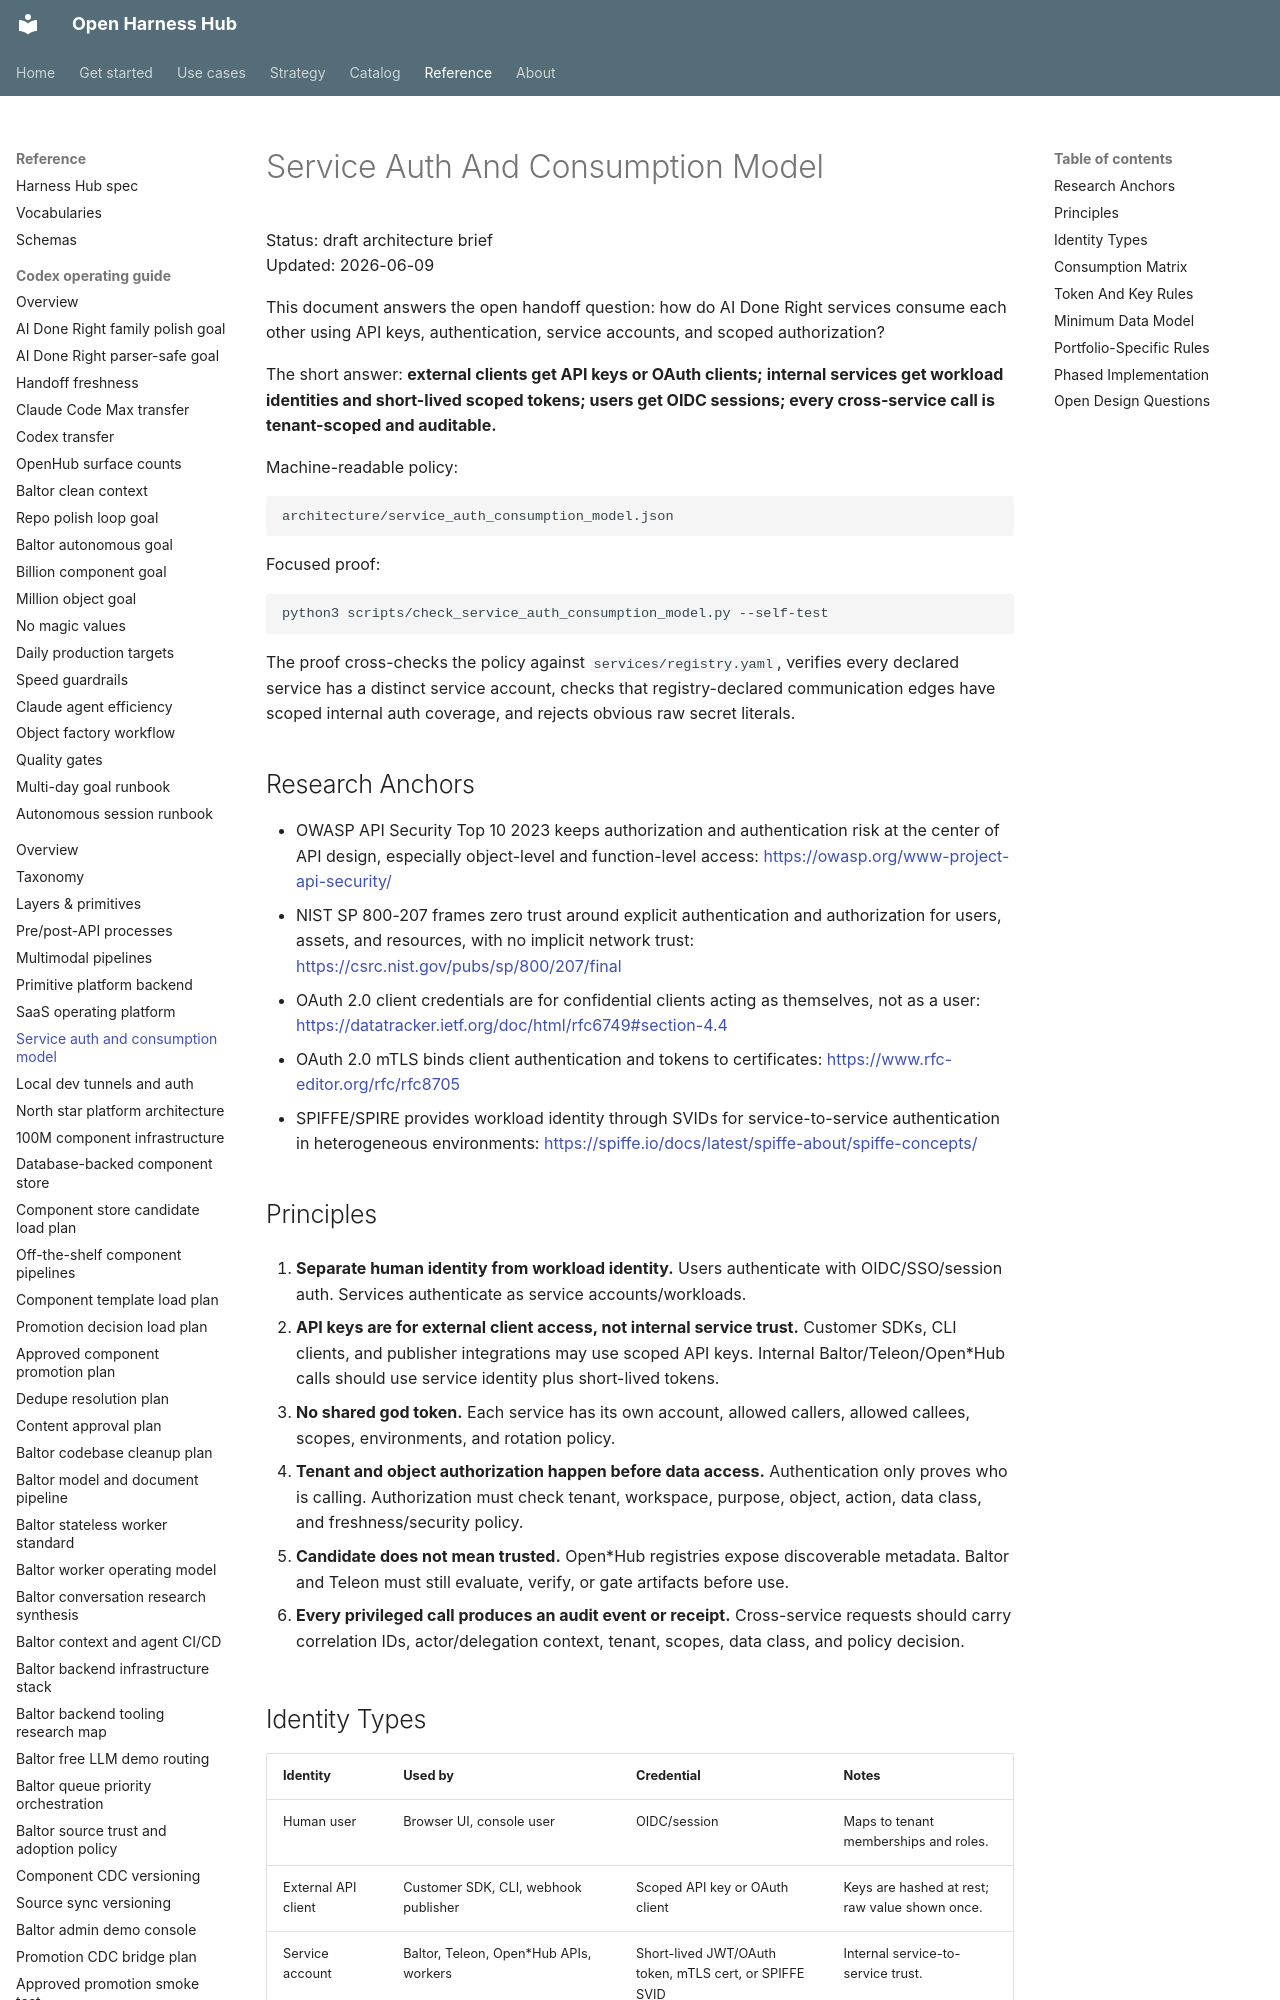

repository: Amarel-Taylor-Scott/open-harness-hub · page: architecture/service-auth-and-consumption-model/index.html · generator: mkdocs

# Service Auth And Consumption Model

Status: draft architecture brief  
Updated: 2026-06-09

This document answers the open handoff question: how do AI Done Right services
consume each other using API keys, authentication, service accounts, and scoped
authorization?

The short answer: **external clients get API keys or OAuth clients; internal
services get workload identities and short-lived scoped tokens; users get OIDC
sessions; every cross-service call is tenant-scoped and auditable.**

Machine-readable policy:

```text
architecture/service_auth_consumption_model.json
```

Focused proof:

```bash
python3 scripts/check_service_auth_consumption_model.py --self-test
```

The proof cross-checks the policy against `services/registry.yaml`, verifies
every declared service has a distinct service account, checks that
registry-declared communication edges have scoped internal auth coverage, and
rejects obvious raw secret literals.

## Research Anchors

- OWASP API Security Top 10 2023 keeps authorization and authentication risk at
  the center of API design, especially object-level and function-level access:
  <https://owasp.org/www-project-api-security/>
- NIST SP 800-207 frames zero trust around explicit authentication and
  authorization for users, assets, and resources, with no implicit network
  trust: <https://csrc.nist.gov/pubs/sp/800/207/final>
- OAuth 2.0 client credentials are for confidential clients acting as
  themselves, not as a user: <https://datatracker.ietf.org/doc/html/rfc6749#section-4.4>
- OAuth 2.0 mTLS binds client authentication and tokens to certificates:
  <https://www.rfc-editor.org/rfc/rfc8705>
- SPIFFE/SPIRE provides workload identity through SVIDs for service-to-service
  authentication in heterogeneous environments:
  <https://spiffe.io/docs/latest/spiffe-about/spiffe-concepts/>

## Principles

1. **Separate human identity from workload identity.**
   Users authenticate with OIDC/SSO/session auth. Services authenticate as
   service accounts/workloads.

2. **API keys are for external client access, not internal service trust.**
   Customer SDKs, CLI clients, and publisher integrations may use scoped API
   keys. Internal Baltor/Teleon/Open*Hub calls should use service identity plus
   short-lived tokens.

3. **No shared god token.**
   Each service has its own account, allowed callers, allowed callees, scopes,
   environments, and rotation policy.

4. **Tenant and object authorization happen before data access.**
   Authentication only proves who is calling. Authorization must check tenant,
   workspace, purpose, object, action, data class, and freshness/security policy.

5. **Candidate does not mean trusted.**
   Open*Hub registries expose discoverable metadata. Baltor and Teleon must
   still evaluate, verify, or gate artifacts before use.

6. **Every privileged call produces an audit event or receipt.**
   Cross-service requests should carry correlation IDs, actor/delegation
   context, tenant, scopes, data class, and policy decision.
